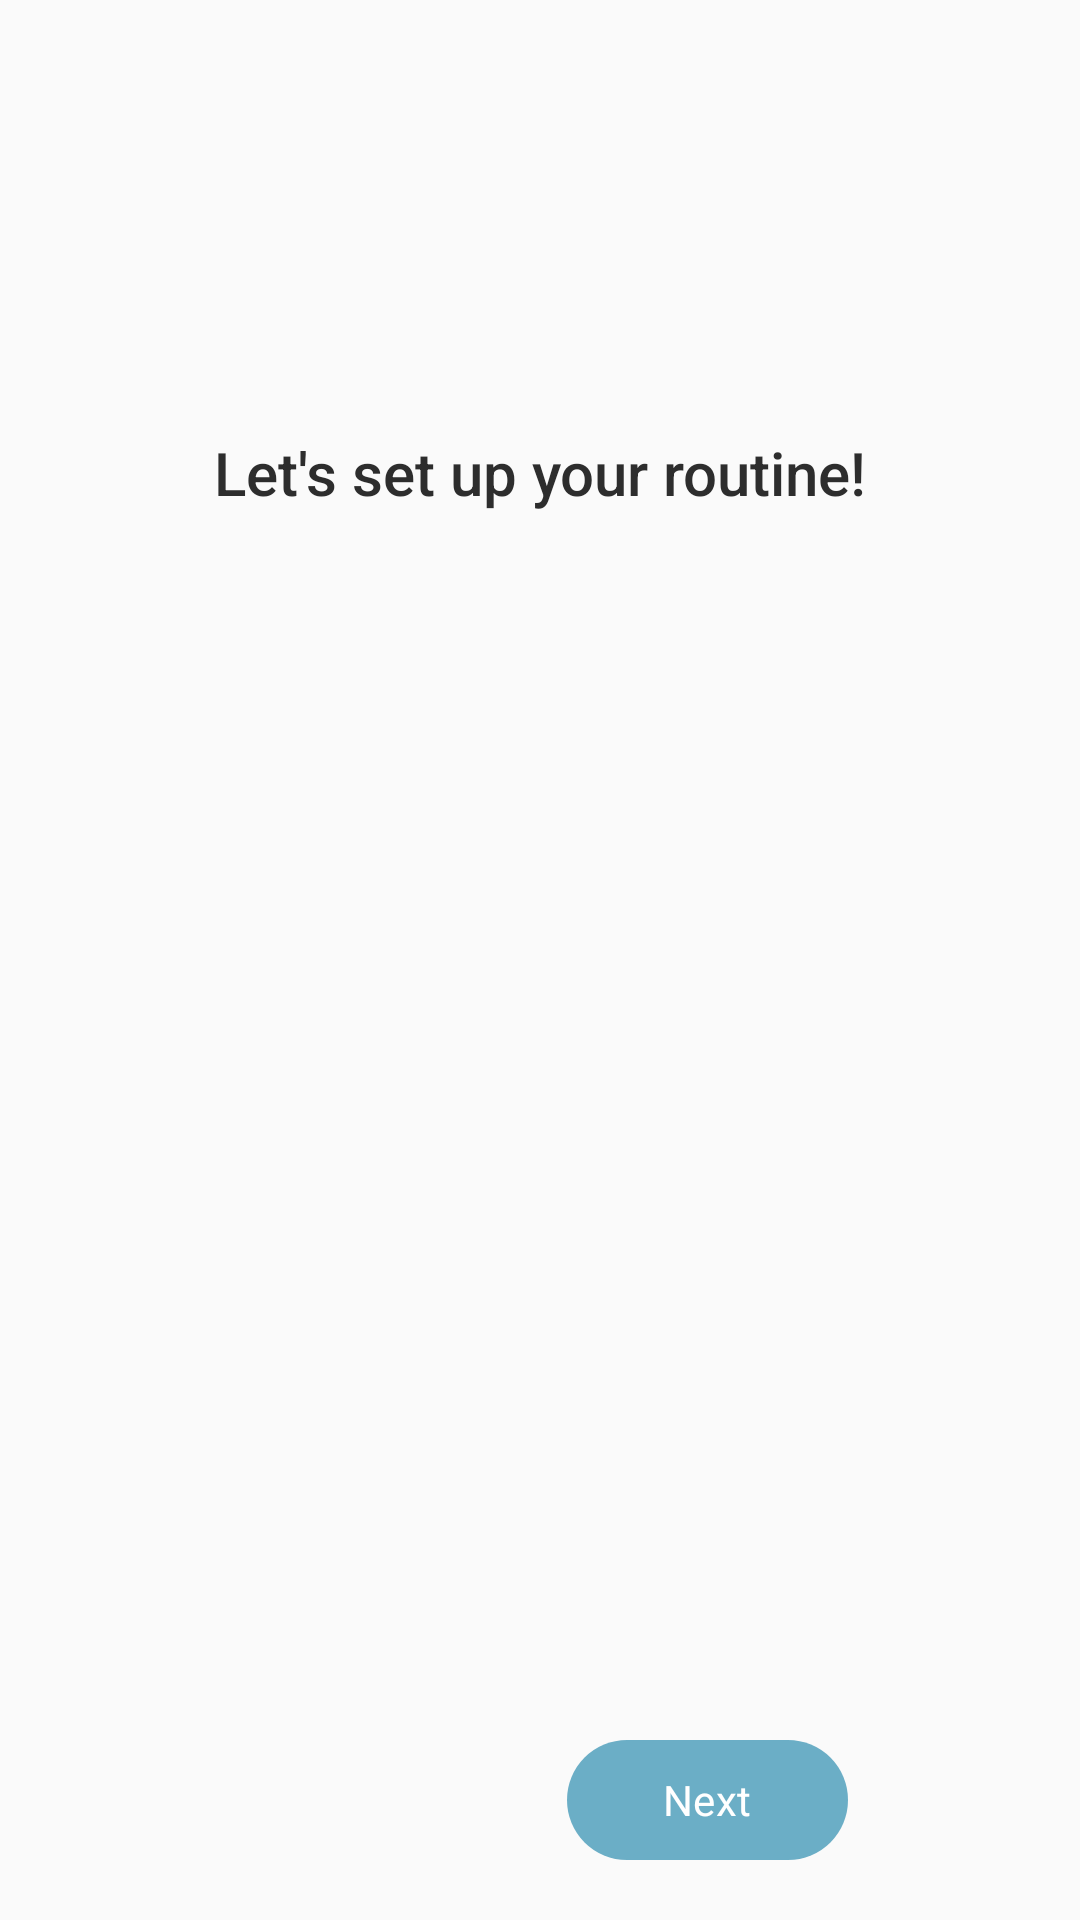

Layout XML and referenced resources for this Android screen:
<!-- AndroidManifest.xml: application theme Theme.WorCowT -->
<!-- res/layout/activity_onboarding.xml -->
<?xml version="1.0" encoding="utf-8"?>
<androidx.constraintlayout.widget.ConstraintLayout
    xmlns:android="http://schemas.android.com/apk/res/android"
    xmlns:app="http://schemas.android.com/apk/res-auto"
    android:layout_width="match_parent"
    android:layout_height="match_parent"
    android:background="@color/background">

    <ImageView
        android:id="@+id/imgMascot"
        android:layout_width="100dp"
        android:layout_height="100dp"
        android:src="@drawable/mascot_landing"
        android:contentDescription="@string/app_name"
        android:layout_marginTop="32dp"
        app:layout_constraintTop_toTopOf="parent"
        app:layout_constraintStart_toStartOf="parent"
        app:layout_constraintEnd_toEndOf="parent" />

    <TextView
        android:id="@+id/tvOnboardingTitle"
        android:layout_width="wrap_content"
        android:layout_height="wrap_content"
        android:text="@string/onboarding_title"
        android:textSize="20sp"
        android:textColor="@color/text_primary"
        android:fontFamily="sans-serif-medium"
        android:layout_marginTop="12dp"
        app:layout_constraintTop_toBottomOf="@id/imgMascot"
        app:layout_constraintStart_toStartOf="parent"
        app:layout_constraintEnd_toEndOf="parent" />

    <TextView
        android:id="@+id/dotsIndicator"
        android:layout_width="wrap_content"
        android:layout_height="wrap_content"
        android:textColor="@color/text_secondary"
        android:textSize="14sp"
        android:layout_marginTop="8dp"
        app:layout_constraintTop_toBottomOf="@id/tvOnboardingTitle"
        app:layout_constraintStart_toStartOf="parent"
        app:layout_constraintEnd_toEndOf="parent" />

    <androidx.viewpager2.widget.ViewPager2
        android:id="@+id/viewPager"
        android:layout_width="0dp"
        android:layout_height="0dp"
        android:layout_marginTop="16dp"
        android:layout_marginBottom="8dp"
        app:layout_constraintTop_toBottomOf="@id/dotsIndicator"
        app:layout_constraintBottom_toTopOf="@id/navRow"
        app:layout_constraintStart_toStartOf="parent"
        app:layout_constraintEnd_toEndOf="parent" />

    <LinearLayout
        android:id="@+id/navRow"
        android:layout_width="match_parent"
        android:layout_height="wrap_content"
        android:orientation="horizontal"
        android:gravity="center"
        android:padding="16dp"
        app:layout_constraintBottom_toBottomOf="parent">

        <com.google.android.material.button.MaterialButton
            android:id="@+id/btnBack"
            style="@style/Widget.Material3.Button.TextButton"
            android:layout_width="wrap_content"
            android:layout_height="48dp"
            android:text="Back"
            android:textColor="@color/text_secondary"
            android:visibility="invisible"
            android:layout_marginEnd="24dp" />

        <com.google.android.material.button.MaterialButton
            android:id="@+id/btnNext"
            android:layout_width="wrap_content"
            android:layout_height="48dp"
            android:text="@string/onboarding_next"
            android:textAllCaps="false"
            app:cornerRadius="24dp"
            app:backgroundTint="@color/primary"
            android:paddingStart="32dp"
            android:paddingEnd="32dp" />

    </LinearLayout>

    <ProgressBar
        android:id="@+id/progressBar"
        android:layout_width="wrap_content"
        android:layout_height="wrap_content"
        android:visibility="gone"
        android:indeterminateTint="@color/primary"
        app:layout_constraintTop_toTopOf="parent"
        app:layout_constraintBottom_toBottomOf="parent"
        app:layout_constraintStart_toStartOf="parent"
        app:layout_constraintEnd_toEndOf="parent" />

</androidx.constraintlayout.widget.ConstraintLayout>
<!-- resources referenced by this layout -->
<resources>
  <color name="background">#FFFAFAFA</color>
  <color name="primary">#FF6BAEC6</color>
  <color name="text_primary">#FF2D2D2D</color>
  <color name="text_secondary">#FF757575</color>
  <string name="app_name">WorCowT</string>
  <string name="onboarding_next">Next</string>
  <string name="onboarding_title">Let\'s set up your routine!</string>
  <style name="Theme.WorCowT" parent="Theme.Material3.Light.NoActionBar">
          <item name="colorPrimary">@color/primary</item>
          <item name="colorPrimaryContainer">@color/primary_light</item>
          <item name="colorOnPrimary">@color/on_primary</item>
          <item name="colorSecondary">@color/secondary</item>
          <item name="colorOnSecondary">@color/on_secondary</item>
          <item name="colorTertiary">@color/accent</item>
          <item name="colorError">@color/highlight</item>
          <item name="android:colorBackground">@color/background</item>
          <item name="colorSurface">@color/surface</item>
          <item name="colorOnSurface">@color/on_surface</item>
          <item name="android:statusBarColor">@color/primary</item>
          <item name="android:navigationBarColor">@color/surface</item>
          <item name="android:fontFamily">sans-serif</item>
      </style>
  <color name="primary_light">#FF9DD0E3</color>
  <color name="on_primary">#FFFFFFFF</color>
  <color name="secondary">#FFCCCCCC</color>
  <color name="on_secondary">#FF333333</color>
  <color name="accent">#FFFDDEB2</color>
  <color name="highlight">#FFE36663</color>
  <color name="surface">#FFFFFFFF</color>
  <color name="on_surface">#FF1A1A1A</color>
</resources>
